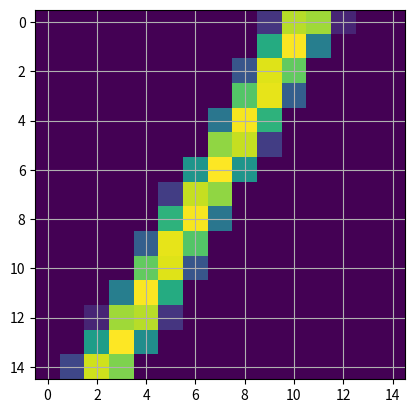

This chart was generated by the following Python code:
# [redacted]
# SPDX-License-Identifier: Apache-2.0

import numpy as np

from numpy import linalg
from scipy import ndimage


class BarGenerator:
    def __init__(self, shape):
        self._shape = np.asarray(shape)

    def __call__(self, shift=None, angle=0, dim=(1, 1)):
        """Generate a bar with given shape.

        Args:
            shift (tuple, optional): Shift of the bar centre. Defaults to image centre.
            angle (float, optional): Angle of the bar. Defaults to 0.
            dim (tuple, optional): Dimension of the bar. Defaults to (1, 1).

        Returns:
            np.ndarray: Bar with shape (width, shape[1]).
        """
        # Compute the new side length for the padded image
        L = linalg.norm(self.shape).astype(int)
        if L % 2 == 0:
            L += 1
        padded = np.zeros((L, L))
        if dim[0] > L or dim[1] > L:
            raise ValueError("Bar dimension is larger than image size.")
        padded[
            L // 2 - dim[0] // 2 : L // 2 - dim[0] // 2 + dim[0],
            L // 2 - dim[1] // 2 : L // 2 - dim[1] // 2 + dim[1],
        ] = 1
        padded = ndimage.rotate(padded, angle)
        if shift:
            padded = ndimage.shift(padded, shift)
        padbottom, padleft = (padded.shape - self.shape) // 2

        cropped = padded[
            padbottom : padbottom + self.shape[0], padleft : padleft + self.shape[1]
        ]

        cropped[cropped < 0.1] = 0
        cropped /= cropped.max() if cropped.max() > 0 else 1

        return cropped

    def gen_sequential_bars(self, num_samples, dim, shift=None, start_angle=0, step=1):
        bars = [self(shift, start_angle + i * step, dim) for i in range(num_samples)]
        info = np.arange(start_angle, start_angle + num_samples * step, step)
        return bars, info

    def gen_random_bars(
        self,
        num_samples,
        min_offset=(0, 0),
        max_offset=(1, 1),
        min_angle=0,
        max_angle=180,
        min_dim=(1, 1),
        max_dim=(1, 1),
    ):
        """Generate a set of random bars.

        Args:
            num_samples (int): Number of samples to generate.
            min_offset (tuple, optional): Minimum offset of the bar. Defaults to (0, 0).
            max_offset (tuple, optional): Maximum offset of the bar. Defaults to (0, 0).
            min_angle (float, optional): Minimum angle of the bar. Defaults to 0.
            max_angle (float, optional): Maximum angle of the bar. Defaults to 180.
            min_dim (tuple, optional): Minimum dimension of the bar. Defaults to (1, 1).
            max_dim (tuple, optional): Maximum dimension of the bar. Defaults to (1, 1).

        Returns:
            np.ndarray: Bars with shape (num_samples, width, shape[1]).
            np.ndarray: Info with shape (num_samples, 1). Defaults to degrees in [0, 180].
        """
        bars = np.empty((num_samples, *self._shape))
        info = np.empty((num_samples, 1))
        for i in range(num_samples):
            x = np.random.randint(min_offset[0], max_offset[0])
            y = np.random.randint(min_offset[1], max_offset[1])
            angle = np.random.randint(min_angle, max_angle)
            dimx = np.random.randint(min_dim[0], max_dim[0])
            dimy = np.random.randint(min_dim[1], max_dim[1])
            bars[i] = self((x, y), angle, (dimx, dimy))
            info[i] = angle
        return bars, info

    @property
    def shape(self):
        return self._shape

    @shape.setter
    def shape(self, shape):
        self._shape = shape


if __name__ == "__main__":
    bg = BarGenerator((15, 15))
    bar = bg((0, 0), 60, (2, 21))
    import matplotlib.pyplot as plt

    plt.imshow(bar)
    plt.grid()
    plt.show()
